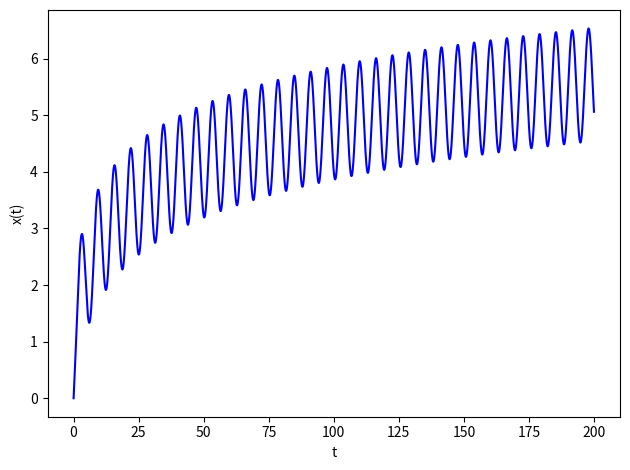

Python code for this plot:
import numpy as np
import matplotlib.pyplot as plt

def f(x,t):
	f = np.exp(-x) + np.sin(t) 
	return f

t_0 = 0.0
t_fin = 200.
x_t0 = 0.0
h = 0.01
N = int((t_fin - t_0)/h)
H = int(t_fin-t_0)
t = np.arange(t_0,t_fin,h)

x = np.zeros(N,float) #integer multiple of h
x[0] = x_t0
y = np.zeros(N,float) #fractionary multiple of h
y[1] = x[0] + 0.5*h*f(x[0],t_0)
x[1] = x[0] +h*f(y[1],0.5*h)

for i in range(1,N-1): #index of x,y
	y[i+1] = y[i] + h*f(x[i],i*h)	
	x[i+1] = x[i] + h*f(y[i+1],(i+0.5)*h)
x[N-1] = 0.5*(x[N-1]+y[N-1]+0.5*h*f(x[N-1],t_fin))

graph = plt.plot(t,x,"b-")
plt.xlabel('t')
plt.ylabel('x(t)')
plt.tight_layout()
plt.show()